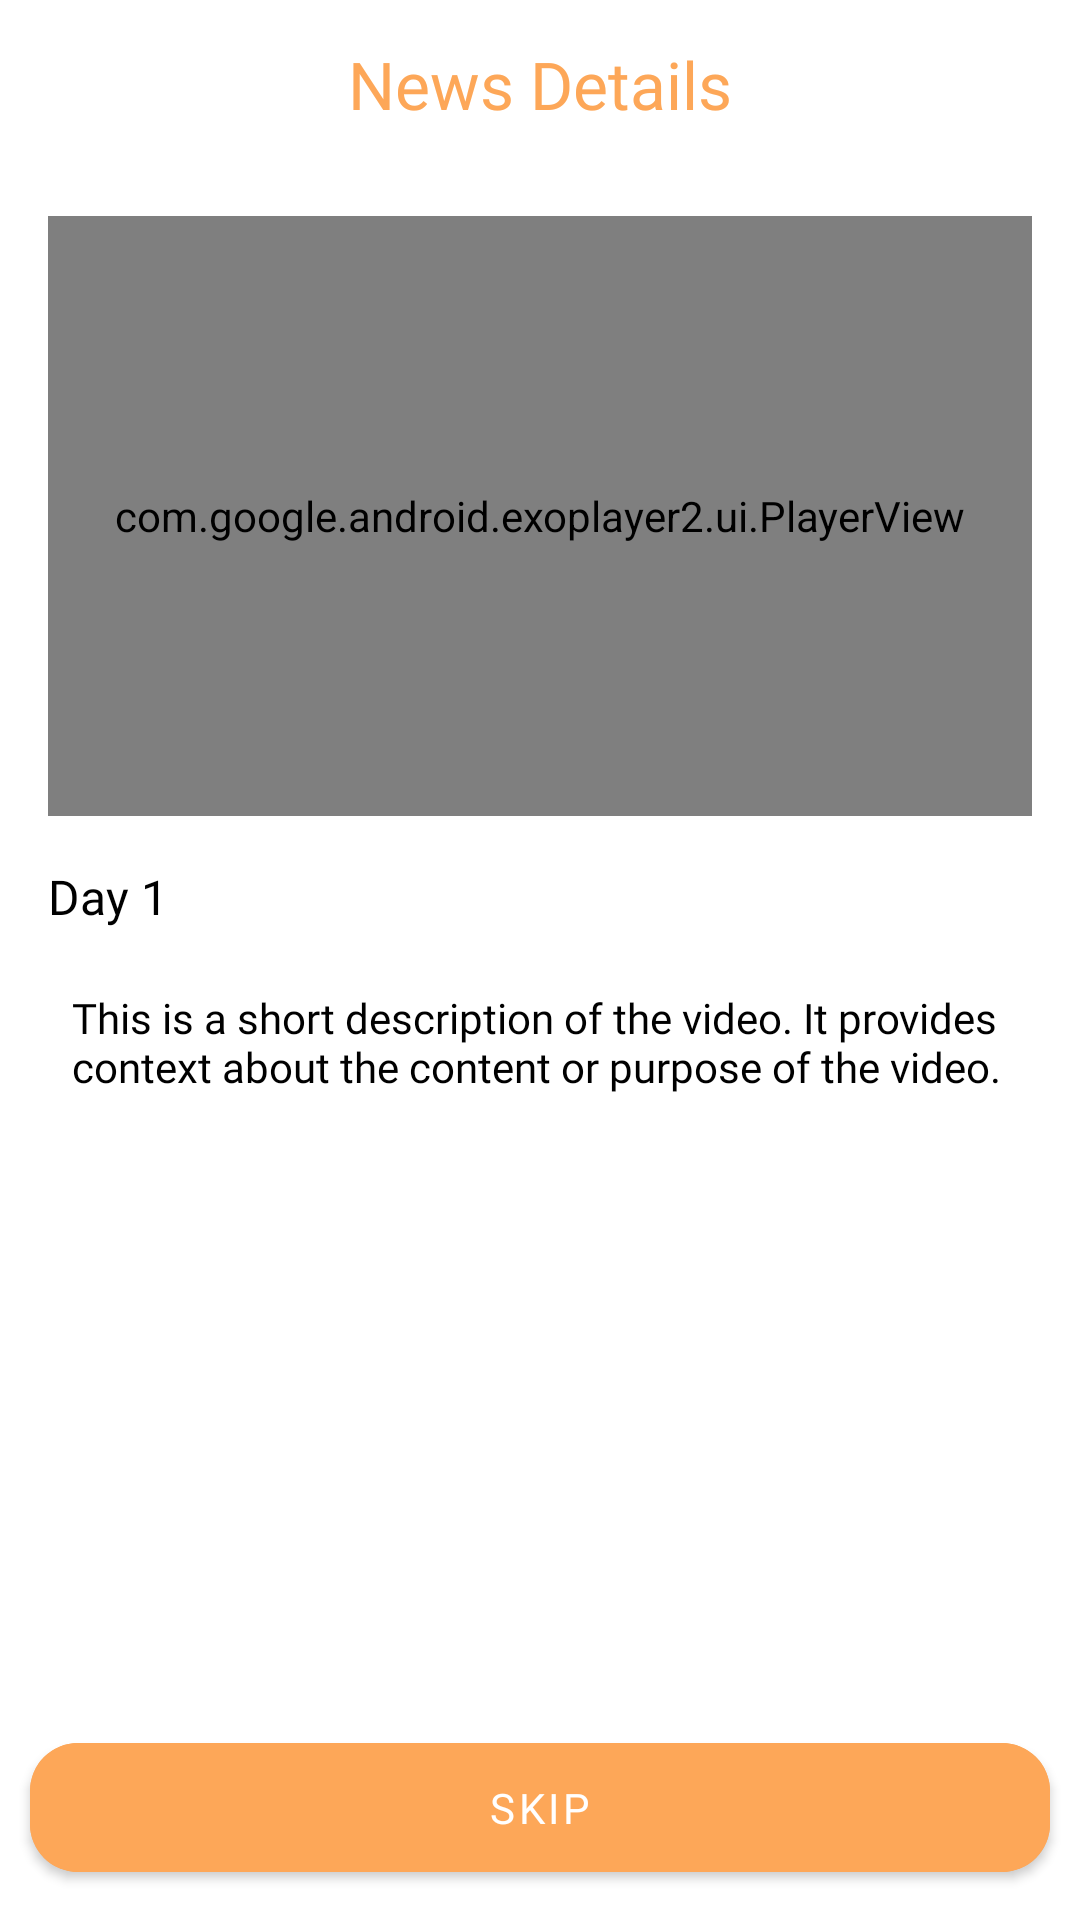

Layout XML and referenced resources for this Android screen:
<!-- AndroidManifest.xml: application theme Theme.AthlitecsApp -->
<!-- res/layout/fragment_lists_two_hundred.xml -->
<?xml version="1.0" encoding="utf-8"?>
<androidx.constraintlayout.widget.ConstraintLayout xmlns:android="http://schemas.android.com/apk/res/android"
    xmlns:app="http://schemas.android.com/apk/res-auto"
    xmlns:tools="http://schemas.android.com/tools"
    android:layout_width="match_parent"
    android:layout_height="match_parent"
    android:background="@color/white"
    tools:context=".ui.home.onehundred.Take100Fragment">


    
    <LinearLayout
        android:id="@+id/topSection"
        android:layout_width="match_parent"
        android:layout_height="wrap_content"
        android:orientation="vertical"
        android:padding="16dp"
        app:layout_constraintEnd_toEndOf="parent"
        app:layout_constraintStart_toStartOf="parent"
        app:layout_constraintTop_toBottomOf="@+id/appBarLayout">

        
        <com.google.android.exoplayer2.ui.PlayerView
            android:id="@+id/playerView"
            android:layout_width="match_parent"
            android:layout_height="200dp"
            android:layout_marginBottom="16dp" />

        <ImageView
            android:id="@+id/imageView"
            android:layout_width="match_parent"
            android:layout_height="200dp"
            android:layout_marginBottom="16dp"
            android:visibility="gone" />


        
        <TextView
            android:id="@+id/dayTextView"
            android:layout_width="wrap_content"
            android:layout_height="wrap_content"
            android:layout_marginBottom="12dp"
            android:fontFamily="@font/medium"
            android:text="Day 1"
            android:textColor="@color/black"
            android:textSize="16sp" />

        
        <ScrollView
            android:id="@+id/descriptionScrollView"
            android:layout_width="match_parent"
            android:layout_height="100dp">

            <TextView
                android:id="@+id/descriptionTextView"
                android:layout_width="match_parent"
                android:layout_height="wrap_content"
                android:fontFamily="@font/medium"
                android:padding="8dp"
                android:text="This is a short description of the video. It provides context about the content or purpose of the video."
                android:textColor="@color/black"
                android:textSize="14sp" />
        </ScrollView>
    </LinearLayout>

    
    <LinearLayout
        android:id="@+id/bottomSection"
        android:layout_width="match_parent"
        android:layout_height="0dp"
        android:background="@color/white"
        android:orientation="vertical"
        app:layout_constraintBottom_toTopOf="@+id/btnSkip"
        app:layout_constraintEnd_toEndOf="parent"
        app:layout_constraintStart_toStartOf="parent"
        app:layout_constraintTop_toBottomOf="@+id/topSection">

        <androidx.recyclerview.widget.RecyclerView
            android:id="@+id/recyclerViewTiniklingList"
            android:layout_width="match_parent"
            android:layout_height="match_parent"
            tools:listitem="@layout/item_tinikling" />

    </LinearLayout>

    <TextView
        android:id="@+id/timerTextView"
        android:layout_width="wrap_content"
        android:layout_height="wrap_content"
        android:layout_marginBottom="50dp"
        android:gravity="center"
        android:text="00:00"
        android:textColor="@android:color/black"
        android:textSize="24sp"
        android:textStyle="bold"
        android:visibility="gone"
        app:layout_constraintBottom_toBottomOf="@+id/topSection"
        app:layout_constraintEnd_toEndOf="parent"
        app:layout_constraintHorizontal_bias="0.5"
        app:layout_constraintStart_toStartOf="parent" />

    <com.google.android.material.appbar.AppBarLayout
        android:id="@+id/appBarLayout"
        android:layout_width="match_parent"
        android:layout_height="wrap_content"
        android:backgroundTint="@color/white"
        app:layout_constraintEnd_toEndOf="parent"
        app:layout_constraintStart_toStartOf="parent"
        app:layout_constraintTop_toTopOf="parent">

        <androidx.appcompat.widget.Toolbar
            android:id="@+id/toolbar"
            android:layout_width="match_parent"
            android:layout_height="match_parent"
            app:popupTheme="@style/ThemeOverlay.AppCompat.Light">

            <com.google.android.material.textview.MaterialTextView
                android:id="@+id/titleTextView"
                android:layout_width="wrap_content"
                android:layout_height="wrap_content"
                android:layout_gravity="center"
                android:fontFamily="@font/roboto_bold"
                android:text="News Details"
                android:textColor="@color/btn_bg"
                android:textSize="22sp" />

            <ImageButton
                android:id="@+id/backArrow"
                android:layout_width="wrap_content"
                android:layout_height="wrap_content"
                android:background="@android:color/transparent"
                android:src="@drawable/back_arrow" />

        </androidx.appcompat.widget.Toolbar>

    </com.google.android.material.appbar.AppBarLayout>

    <com.google.android.material.button.MaterialButton
        android:id="@+id/btnSkip"
        android:layout_width="match_parent"
        android:layout_height="wrap_content"
        android:backgroundTint="@color/btn_bg"
        android:fontFamily="@font/bold"
        android:paddingVertical="12dp"
        android:text="Skip"
        android:layout_marginHorizontal="10dp"
        android:layout_marginBottom="10dp"
        app:cornerRadius="16dp"
        app:layout_constraintBottom_toBottomOf="parent"
        app:layout_constraintEnd_toEndOf="parent"
        app:layout_constraintHorizontal_bias="0.5"
        app:layout_constraintStart_toStartOf="parent" />
</androidx.constraintlayout.widget.ConstraintLayout>
<!-- res/layout/item_tinikling.xml (included above) -->
<androidx.cardview.widget.CardView
    xmlns:android="http://schemas.android.com/apk/res/android"
    xmlns:app="http://schemas.android.com/apk/res-auto"
    android:layout_width="match_parent"
    android:layout_height="wrap_content"
    android:layout_margin="8dp"
    app:cardCornerRadius="8dp"
    app:cardElevation="4dp">

    <androidx.constraintlayout.widget.ConstraintLayout
        android:layout_width="match_parent"
        android:layout_height="wrap_content"
        android:padding="16dp">

        <TextView
            android:id="@+id/textViewTitle"
            android:layout_width="0dp"
            android:fontFamily="@font/bold"
            android:layout_height="wrap_content"
            android:text="Title"
            android:textSize="16sp"
            app:layout_constraintTop_toTopOf="parent"
            app:layout_constraintStart_toStartOf="parent"
            app:layout_constraintEnd_toEndOf="parent" />

        <TextView
            android:id="@+id/textViewShortDesc"
            android:layout_width="0dp"
            android:fontFamily="@font/regular"
            android:layout_height="wrap_content"
            android:text="Short Description"
            android:textSize="14sp"
            android:maxLines="1"
            android:ellipsize="end"
            app:layout_constraintTop_toBottomOf="@id/textViewTitle"
            app:layout_constraintStart_toStartOf="parent"
            app:layout_constraintEnd_toEndOf="parent" />

    </androidx.constraintlayout.widget.ConstraintLayout>
</androidx.cardview.widget.CardView>
<!-- resources referenced by this layout -->
<resources>
  <color name="black">#FF000000</color>
  <color name="btn_bg">#FDA758</color>
  <color name="white">#FFFFFFFF</color>
  <style name="Theme.AthlitecsApp" parent="Theme.MaterialComponents.Light.NoActionBar">
          
          <item name="colorPrimary">@color/purple_500</item>
          <item name="colorPrimaryVariant">@color/purple_700</item>
          <item name="colorOnPrimary">@color/white</item>
          
          <item name="colorSecondary">@color/teal_200</item>
          <item name="colorSecondaryVariant">@color/teal_700</item>
          <item name="colorOnSecondary">@color/black</item>
          
          <item name="android:statusBarColor">?attr/colorPrimaryVariant</item>
          
  
      </style>
  <color name="purple_500">#FF6200EE</color>
  <color name="purple_700">#FF3700B3</color>
  <color name="teal_200">#FF03DAC5</color>
  <color name="teal_700">#FF018786</color>
</resources>
